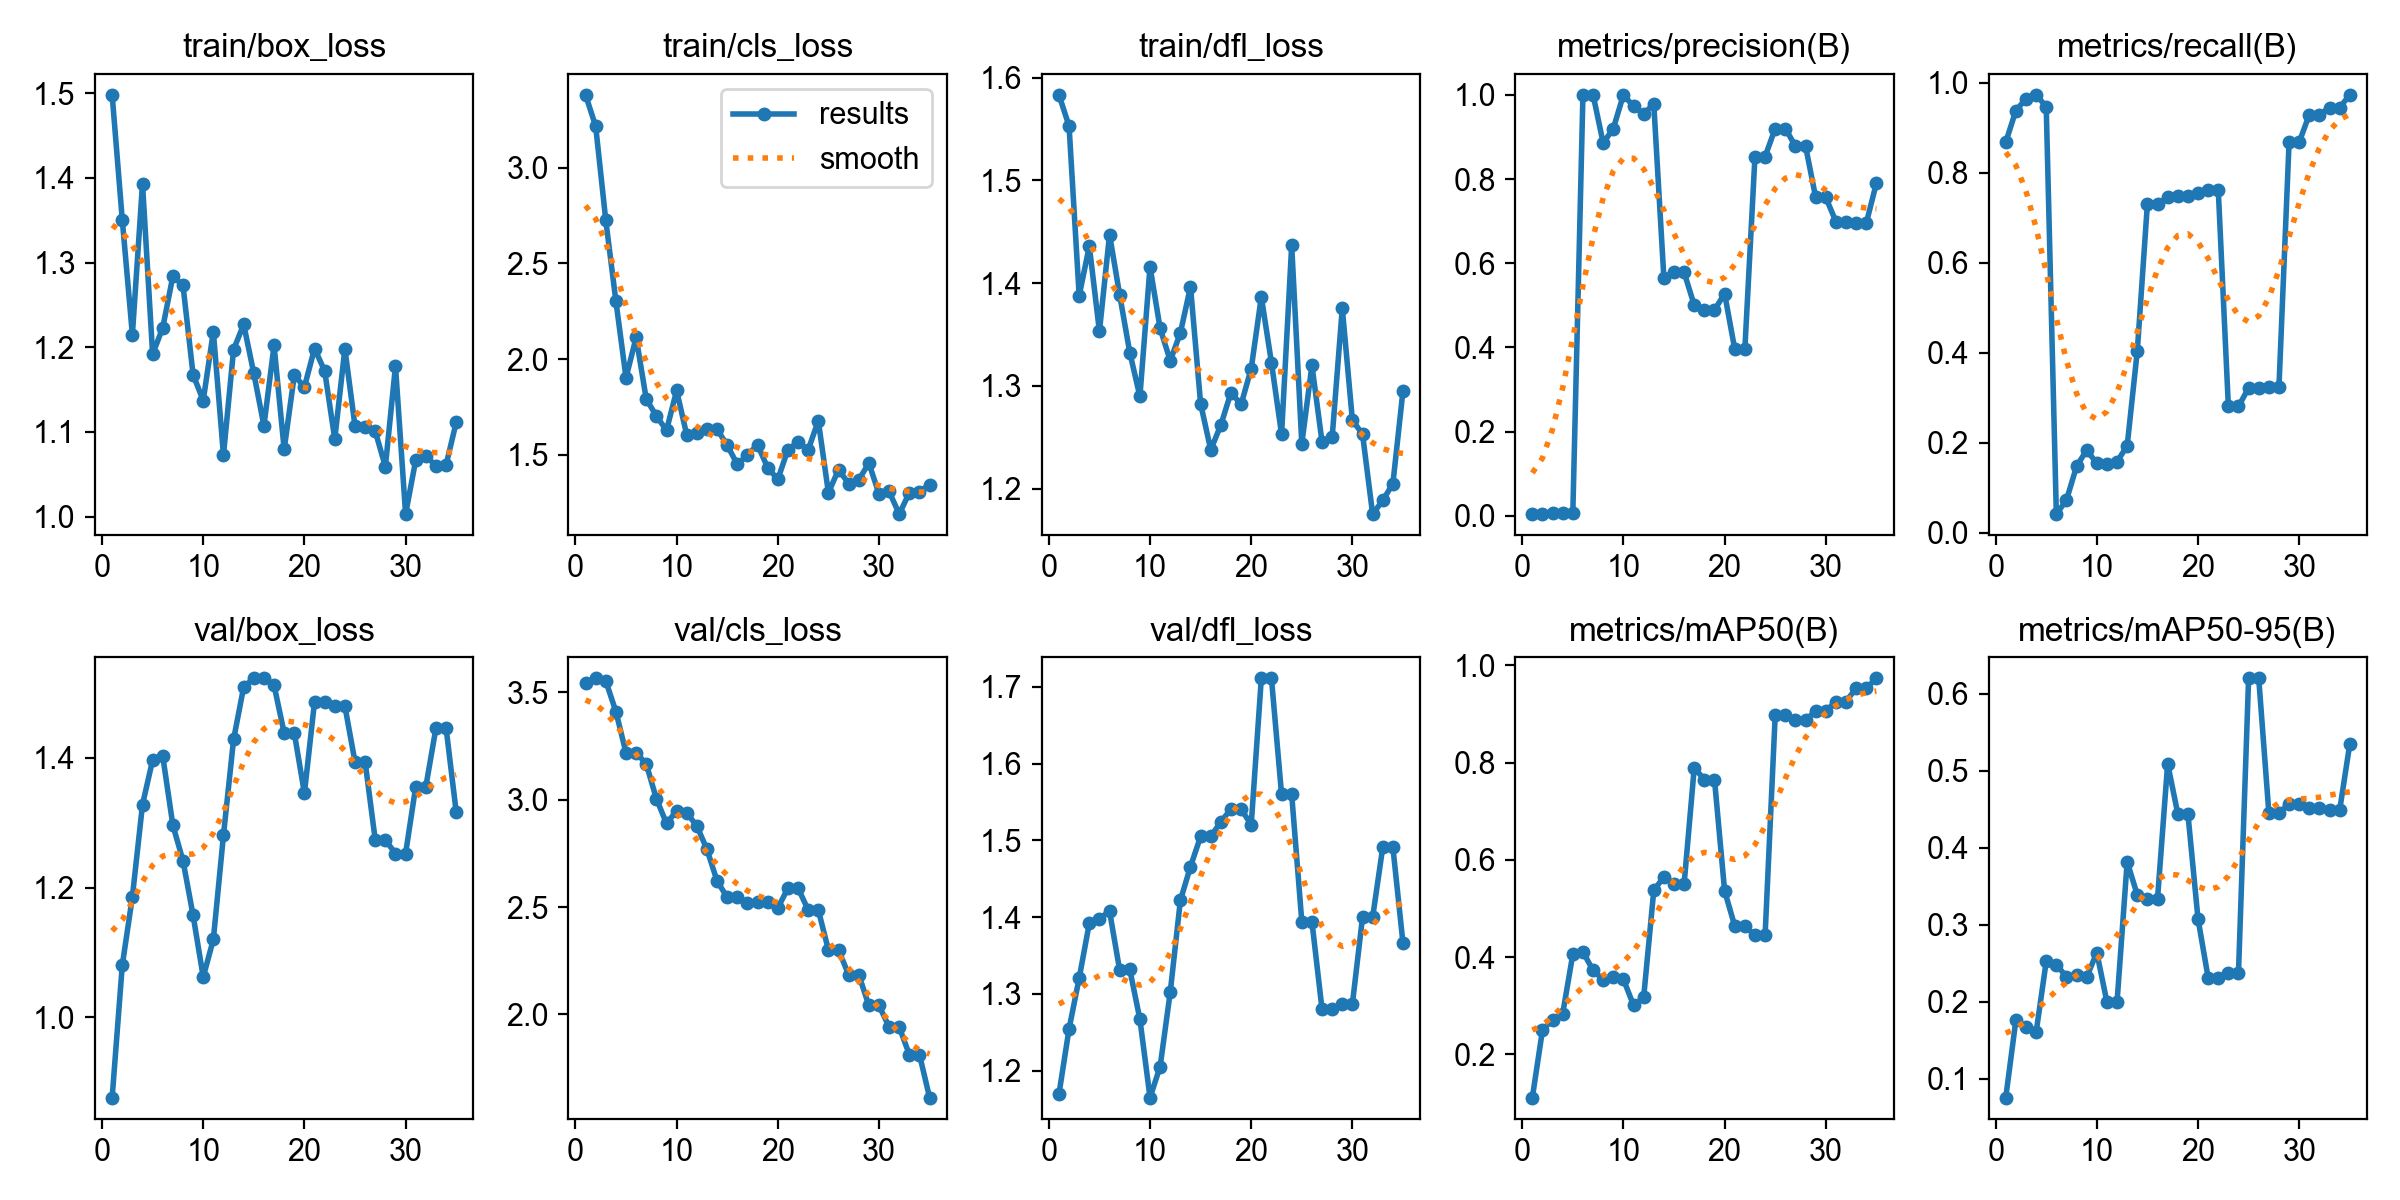

The file beside this chart, header and first rows:
epoch, time, train/box_loss, train/cls_loss, train/dfl_loss, metrics/precision(B), metrics/recall(B), metrics/mAP50(B), metrics/mAP50-95(B), val/box_loss, val/cls_loss, val/dfl_loss, lr/pg0, lr/pg1, lr/pg2
1, 32.51, 1.498, 3.38, 1.583, 0.00395, 0.8684, 0.1112, 0.07576, 0.8761, 3.541, 1.169, 5.001e-05, 5.001e-05, 5.001e-05
2, 68.02, 1.351, 3.216, 1.553, 0.00528, 0.9386, 0.2498, 0.1761, 1.08, 3.565, 1.254, 0.0001144, 0.0001144, 0.0001144
3, 98.79, 1.215, 2.724, 1.388, 0.00628, 0.9649, 0.2712, 0.1668, 1.186, 3.553, 1.321, 0.000176, 0.000176, 0.000176
4, 130.3, 1.393, 2.302, 1.436, 0.00691, 0.9737, 0.2839, 0.1603, 1.328, 3.411, 1.392, 0.0002351, 0.0002351, 0.0002351
5, 161.2, 1.192, 1.903, 1.353, 0.00684, 0.9474, 0.4061, 0.2525, 1.396, 3.218, 1.398, 0.0002914, 0.0002914, 0.0002914
6, 189.8, 1.223, 2.113, 1.447, 1, 0.04148, 0.411, 0.2483, 1.403, 3.219, 1.408, 0.0003451, 0.0003451, 0.0003451
7, 218.6, 1.284, 1.791, 1.389, 1, 0.07267, 0.3726, 0.2325, 1.296, 3.166, 1.331, 0.0003961, 0.0003961, 0.0003961
8, 248.1, 1.273, 1.703, 1.333, 0.8855, 0.1478, 0.3535, 0.2349, 1.241, 3.005, 1.332, 0.0004445, 0.0004445, 0.0004445
9, 276.2, 1.168, 1.628, 1.29, 0.9198, 0.1837, 0.3597, 0.2323, 1.157, 2.89, 1.267, 0.0004902, 0.0004902, 0.0004902
10, 307.9, 1.137, 1.836, 1.416, 1, 0.1544, 0.3544, 0.2639, 1.062, 2.948, 1.165, 0.0005332, 0.0005332, 0.0005332
11, 339, 1.218, 1.604, 1.356, 0.9727, 0.1519, 0.3012, 0.1998, 1.12, 2.939, 1.205, 0.0005736, 0.0005736, 0.0005736
12, 370.7, 1.073, 1.615, 1.325, 0.9546, 0.1579, 0.3171, 0.2, 1.281, 2.878, 1.302, 0.0006113, 0.0006113, 0.0006113
13, 403.1, 1.197, 1.633, 1.352, 0.9783, 0.1934, 0.5373, 0.3819, 1.428, 2.769, 1.422, 0.0006463, 0.0006463, 0.0006463
14, 439.1, 1.227, 1.633, 1.397, 0.5643, 0.4042, 0.5649, 0.3388, 1.509, 2.621, 1.466, 0.0006787, 0.0006787, 0.0006787
15, 473.2, 1.169, 1.551, 1.283, 0.5782, 0.7315, 0.5508, 0.3341, 1.523, 2.545, 1.505, 0.0007084, 0.0007084, 0.0007084
16, 508.4, 1.107, 1.45, 1.238, 0.5782, 0.7315, 0.5508, 0.3341, 1.523, 2.545, 1.505, 0.0007355, 0.0007355, 0.0007355
17, 539.8, 1.202, 1.501, 1.262, 0.5, 0.7456, 0.7896, 0.5091, 1.512, 2.521, 1.524, 0.0007598, 0.0007598, 0.0007598
18, 570.3, 1.08, 1.552, 1.294, 0.4886, 0.7485, 0.765, 0.4443, 1.438, 2.523, 1.541, 0.0007816, 0.0007816, 0.0007816
19, 601.2, 1.167, 1.433, 1.282, 0.4886, 0.7485, 0.765, 0.4443, 1.438, 2.523, 1.541, 0.0008006, 0.0008006, 0.0008006
20, 632.7, 1.153, 1.372, 1.317, 0.5277, 0.7544, 0.5363, 0.3077, 1.345, 2.495, 1.52, 0.000817, 0.000817, 0.000817
21, 665.1, 1.198, 1.528, 1.387, 0.3961, 0.7632, 0.4643, 0.2315, 1.486, 2.588, 1.711, 0.0008307, 0.0008307, 0.0008307
22, 695.1, 1.172, 1.566, 1.323, 0.3961, 0.7632, 0.4643, 0.2315, 1.486, 2.588, 1.711, 0.0008418, 0.0008418, 0.0008418
23, 725.8, 1.092, 1.526, 1.253, 0.8534, 0.2807, 0.4446, 0.2381, 1.48, 2.487, 1.56, 0.0008502, 0.0008502, 0.0008502
24, 756.9, 1.198, 1.678, 1.437, 0.8534, 0.2807, 0.4446, 0.2381, 1.48, 2.487, 1.56, 0.0008559, 0.0008559, 0.0008559
25, 788.5, 1.107, 1.302, 1.244, 0.92, 0.3222, 0.8975, 0.62, 1.394, 2.301, 1.394, 0.000859, 0.000859, 0.000859
26, 818.7, 1.106, 1.422, 1.32, 0.92, 0.3222, 0.8975, 0.62, 1.394, 2.301, 1.394, 0.0008343, 0.0008343, 0.0008343
27, 849.8, 1.101, 1.35, 1.246, 0.8782, 0.3246, 0.8876, 0.4456, 1.273, 2.185, 1.28, 0.000801, 0.000801, 0.000801
28, 878.6, 1.059, 1.369, 1.25, 0.8782, 0.3246, 0.8876, 0.4456, 1.273, 2.185, 1.28, 0.0007677, 0.0007677, 0.0007677
29, 908.8, 1.178, 1.457, 1.376, 0.7561, 0.8684, 0.906, 0.4567, 1.252, 2.042, 1.287, 0.0007344, 0.0007344, 0.0007344
30, 938.1, 1.003, 1.295, 1.267, 0.7561, 0.8684, 0.906, 0.4567, 1.252, 2.042, 1.287, 0.0007011, 0.0007011, 0.0007011
31, 969.1, 1.067, 1.309, 1.253, 0.6989, 0.9298, 0.9257, 0.4511, 1.355, 1.941, 1.4, 0.0006678, 0.0006678, 0.0006678
32, 1000, 1.072, 1.191, 1.175, 0.6989, 0.9298, 0.9257, 0.4511, 1.355, 1.941, 1.4, 0.0006345, 0.0006345, 0.0006345
33, 1030, 1.06, 1.302, 1.189, 0.6951, 0.9452, 0.9532, 0.449, 1.446, 1.813, 1.491, 0.0006012, 0.0006012, 0.0006012
34, 1059, 1.061, 1.308, 1.205, 0.6951, 0.9452, 0.9532, 0.449, 1.446, 1.813, 1.491, 0.0005679, 0.0005679, 0.0005679
35, 1088, 1.111, 1.344, 1.296, 0.7902, 0.9737, 0.9734, 0.5348, 1.316, 1.613, 1.366, 0.0005346, 0.0005346, 0.0005346
